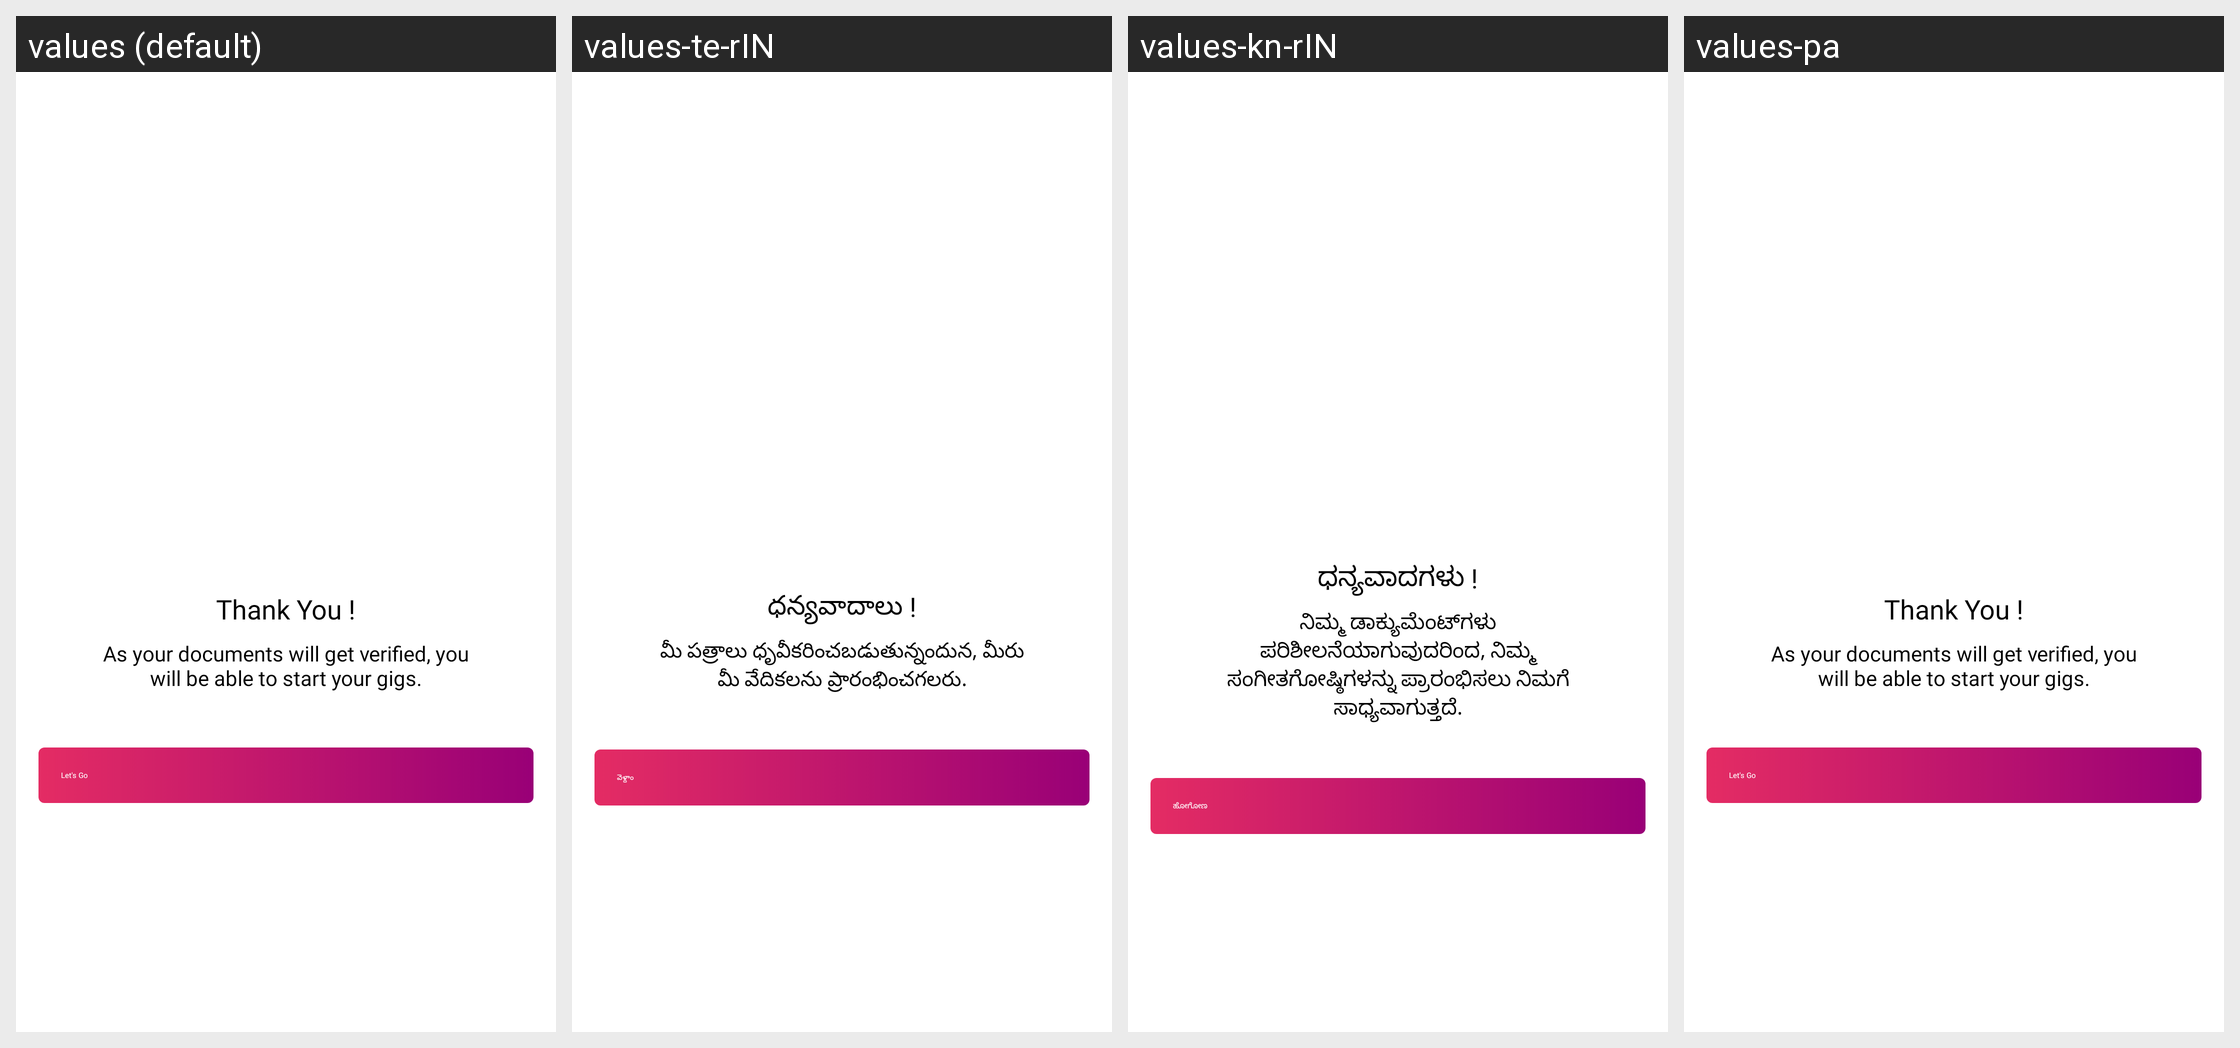

For this localized Android screen grid, give each drawn string resource with its value in every locale shown.
Android screen res/layout/fragment_ambsd_user_already_exist.xml rendered under 4 locales, left to right: values (default), values-te-rIN, values-kn-rIN, values-pa. Device: Nexus 5 (rendered at 1080×1920; each locale shown at half size, 540×960, under a caption strip naming it); theme GigforceTheme.
Other locales in the repository, not shown: values-fr, values-gu, values-gu-rIN, values-hi, values-ma, values-mr, values-ta.
Strings drawn on this screen, with the default value and each locale's value (text and hints the layout hard-codes, and strings that could not be matched under every locale, appear in the picture but are not listed):

thank_you
  values: Thank You !
  values-te-rIN: ధన్యవాదాలు !
  values-kn-rIN: ಧನ್ಯವಾದಗಳು !
  values-pa: Thank You !

documents_uploaded_long
  values: As your documents will get verified, you will be able to start your gigs.
  values-te-rIN: మీ పత్రాలు ధృవీకరించబడుతున్నందున, మీరు మీ వేదికలను ప్రారంభించగలరు.
  values-kn-rIN: ನಿಮ್ಮ ಡಾಕ್ಯುಮೆಂಟ್‌ಗಳು ಪರಿಶೀಲನೆಯಾಗುವುದರಿಂದ, ನಿಮ್ಮ ಸಂಗೀತಗೋಷ್ಠಿಗಳನ್ನು ಪ್ರಾರಂಭಿಸಲು ನಿಮಗೆ ಸಾಧ್ಯವಾಗುತ್ತದೆ.
  values-pa: As your documents will get verified, you will be able to start your gigs.

let_s_go
  values: Let's Go
  values-te-rIN: వెళ్దాం
  values-kn-rIN: ಹೋಗೋಣ
  values-pa: Let's Go
